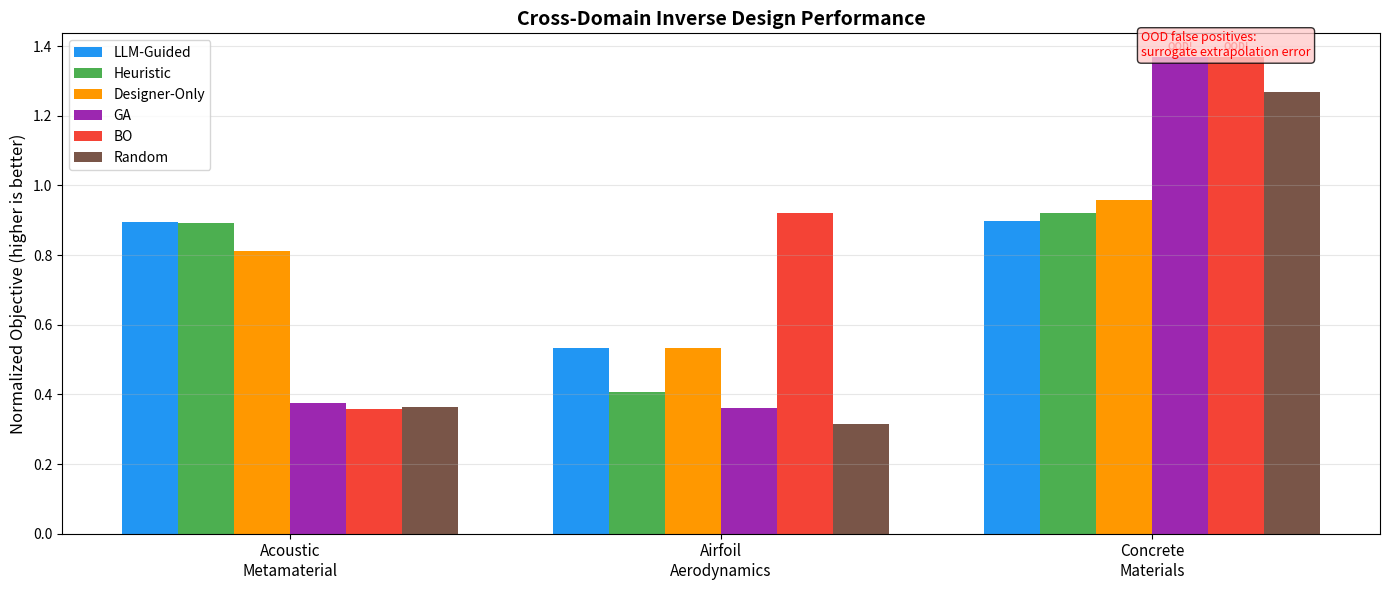
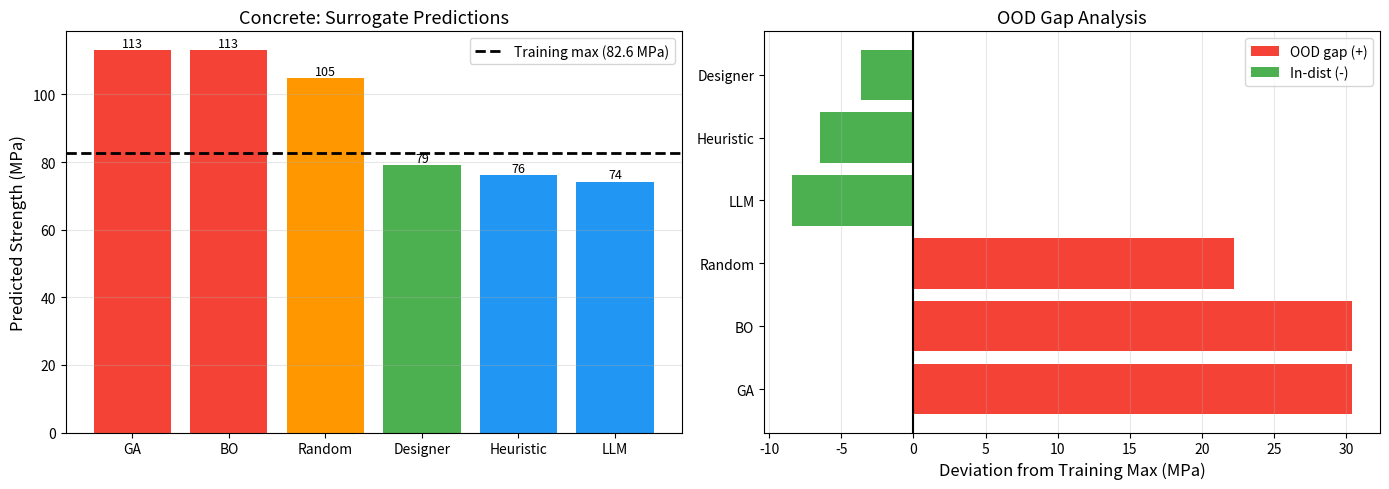
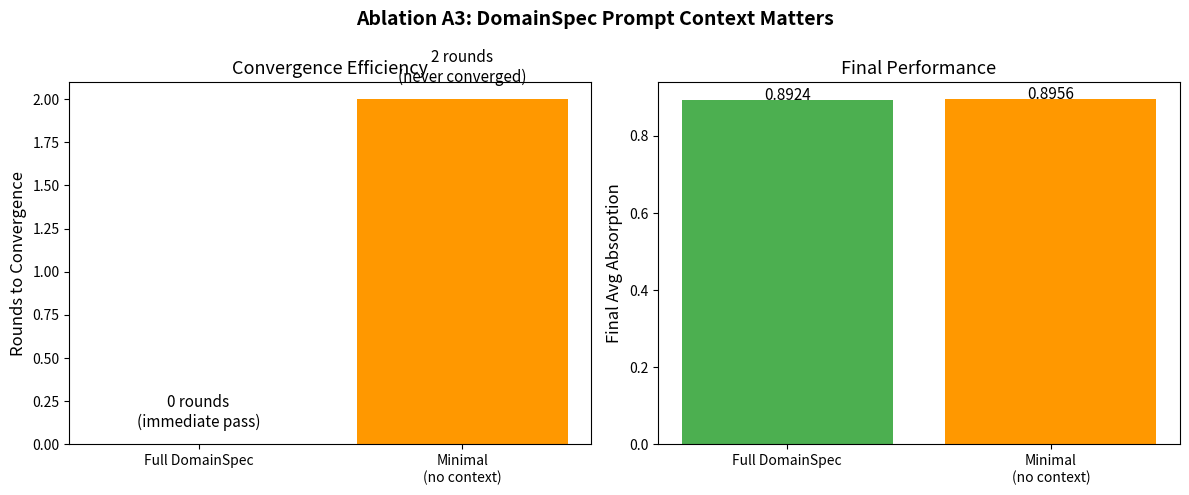
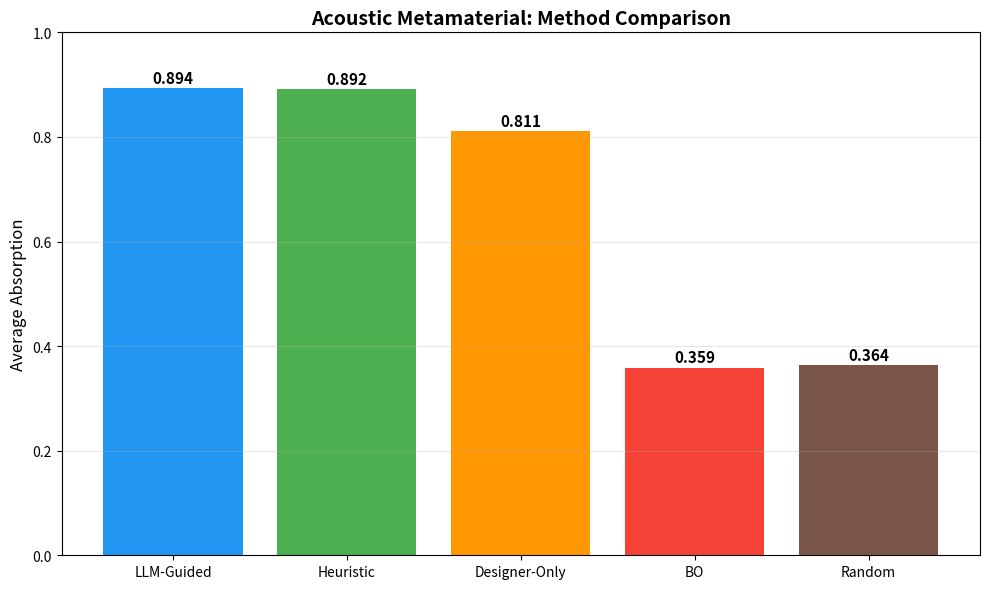
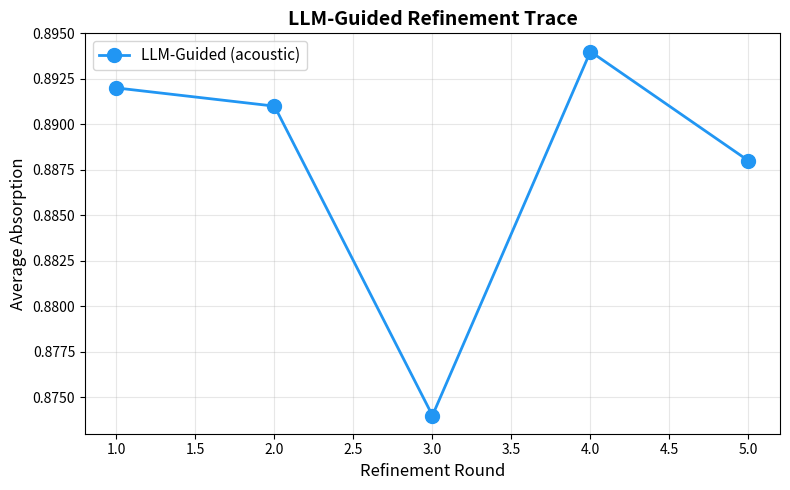
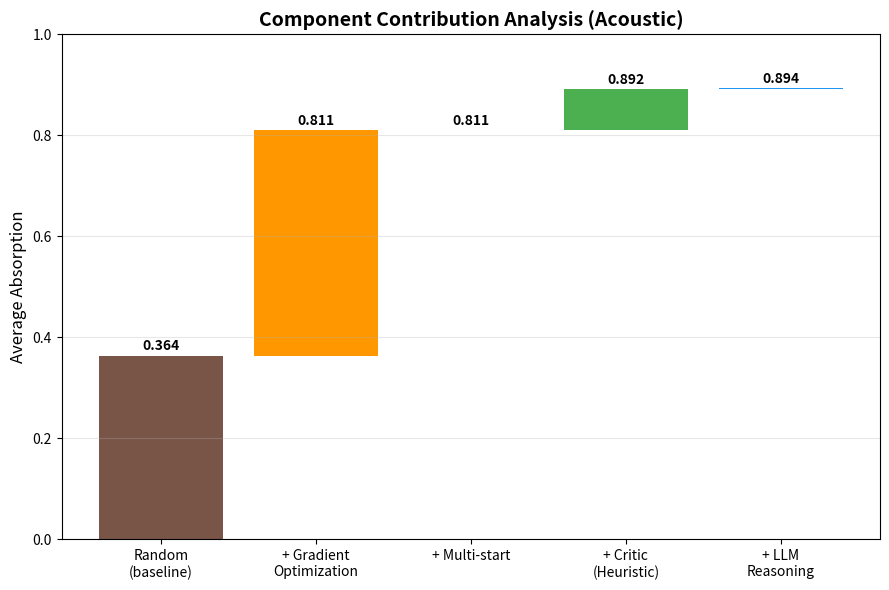

These figures' Python source, in order:
"""Generate all paper figures from benchmark results."""
import matplotlib
matplotlib.use('Agg')
import matplotlib.pyplot as plt
import numpy as np
import os

os.makedirs('results/figures', exist_ok=True)

# ============================================================
# Fig 1: Cross-domain main results bar chart
# ============================================================
domains = ['Acoustic\nMetamaterial', 'Airfoil\nAerodynamics', 'Concrete\nMaterials']
methods = ['LLM-Guided', 'Heuristic', 'Designer-Only', 'GA', 'BO', 'Random']
colors = ['#2196F3', '#4CAF50', '#FF9800', '#9C27B0', '#F44336', '#795548']

data = {
    'Acoustic\nMetamaterial': [0.894, 0.892, 0.811, 0.374, 0.359, 0.364],
    'Airfoil\nAerodynamics':  [0.534, 0.408, 0.533, 0.360, 0.920, 0.314],
    'Concrete\nMaterials':    [0.898, 0.921, 0.957, 1.368, 1.368, 1.269],
}

fig, ax = plt.subplots(figsize=(14, 6))
x = np.arange(len(domains))
width = 0.13

for i, method in enumerate(methods):
    vals = [data[d][i] for d in domains]
    bars = ax.bar(x + i*width, vals, width, label=method, color=colors[i])
    for bar, val in zip(bars, vals):
        if val > 1.3:
            ax.text(bar.get_x() + bar.get_width()/2, bar.get_height() + 0.02,
                   'OOD!', ha='center', fontsize=7, color='red', fontweight='bold')

ax.set_ylabel('Normalized Objective (higher is better)', fontsize=12)
ax.set_xticks(x + width * 2.5)
ax.set_xticklabels(domains, fontsize=11)
ax.legend(loc='upper left', fontsize=10)
ax.grid(axis='y', alpha=0.3)
ax.set_title('Cross-Domain Inverse Design Performance', fontsize=14, fontweight='bold')

ax.annotate('OOD false positives:\nsurrogate extrapolation error',
            xy=(2.3, 1.37), fontsize=9, color='red',
            bbox=dict(boxstyle='round,pad=0.3', facecolor='#ffcccc', alpha=0.8))

plt.tight_layout()
plt.savefig('results/figures/fig1_main_results.png', dpi=300)
plt.close()
print('Fig 1 saved')

# ============================================================
# Fig 2: Concrete OOD Analysis
# ============================================================
fig, (ax1, ax2) = plt.subplots(1, 2, figsize=(14, 5))

methods_conc = ['GA', 'BO', 'Random', 'Designer', 'Heuristic', 'LLM']
conc_vals = [113.0, 113.0, 104.8, 79.0, 76.1, 74.2]
conc_colors = ['#F44336','#F44336','#FF9800','#4CAF50','#2196F3','#2196F3']
bars = ax1.bar(methods_conc, conc_vals, color=conc_colors)
ax1.axhline(y=82.6, color='black', linestyle='--', linewidth=2, label='Training max (82.6 MPa)')
ax1.set_ylabel('Predicted Strength (MPa)', fontsize=12)
ax1.set_title('Concrete: Surrogate Predictions', fontsize=13)
ax1.legend(fontsize=10)
for bar, val in zip(bars, conc_vals):
    ax1.text(bar.get_x()+bar.get_width()/2, bar.get_height()+1, f'{val:.0f}',
            ha='center', fontsize=9)
ax1.grid(axis='y', alpha=0.3)

ax2.barh(['GA', 'BO', 'Random'], [30.4, 30.4, 22.2], color='#F44336', label='OOD gap (+)')
ax2.barh(['LLM', 'Heuristic', 'Designer'], [-8.4, -6.5, -3.6], color='#4CAF50', label='In-dist (-)')
ax2.axvline(x=0, color='black')
ax2.set_xlabel('Deviation from Training Max (MPa)', fontsize=12)
ax2.set_title('OOD Gap Analysis', fontsize=13)
ax2.legend(fontsize=10)
ax2.grid(axis='x', alpha=0.3)

plt.tight_layout()
plt.savefig('results/figures/fig2_concrete_ood.png', dpi=300)
plt.close()
print('Fig 2 saved')

# ============================================================
# Fig 3: Ablation -- Full vs Minimal Prompt
# ============================================================
fig, (ax1, ax2) = plt.subplots(1, 2, figsize=(12, 5))

prompts = ['Full DomainSpec', 'Minimal\n(no context)']
rounds_data = [0, 2]
avgs_data = [0.8924, 0.8956]

ax1.bar(prompts, rounds_data, color=['#4CAF50', '#FF9800'])
ax1.set_ylabel('Rounds to Convergence', fontsize=12)
ax1.set_title('Convergence Efficiency', fontsize=13)
for i, r in enumerate(rounds_data):
    ax1.text(i, r+0.1, f'{r} rounds\n(immediate pass)' if r==0 else f'{r} rounds\n(never converged)',
            ha='center', fontsize=11)

ax2.bar(prompts, avgs_data, color=['#4CAF50', '#FF9800'])
ax2.set_ylabel('Final Avg Absorption', fontsize=12)
ax2.set_title('Final Performance', fontsize=13)
for i, v in enumerate(avgs_data):
    ax2.text(i, v+0.001, f'{v:.4f}', ha='center', fontsize=11)

fig.suptitle('Ablation A3: DomainSpec Prompt Context Matters', fontsize=14, fontweight='bold')
plt.tight_layout()
plt.savefig('results/figures/fig3_ablation_prompt.png', dpi=300)
plt.close()
print('Fig 3 saved')

# ============================================================
# Fig 4: Acoustic domain -- method comparison
# ============================================================
fig, ax = plt.subplots(figsize=(10, 6))
ac_methods = ['LLM-Guided', 'Heuristic', 'Designer-Only', 'BO', 'Random']
ac_vals = [0.894, 0.892, 0.811, 0.359, 0.364]
ac_colors = ['#2196F3', '#4CAF50', '#FF9800', '#F44336', '#795548']
bars = ax.bar(ac_methods, ac_vals, color=ac_colors)
for bar, val in zip(bars, ac_vals):
    ax.text(bar.get_x()+bar.get_width()/2, bar.get_height()+0.01, f'{val:.3f}',
            ha='center', fontsize=11, fontweight='bold')
ax.set_ylabel('Average Absorption', fontsize=12)
ax.set_title('Acoustic Metamaterial: Method Comparison', fontsize=14, fontweight='bold')
ax.set_ylim(0, 1.0)
ax.grid(axis='y', alpha=0.3)
plt.tight_layout()
plt.savefig('results/figures/fig4_acoustic_detail.png', dpi=300)
plt.close()
print('Fig 4 saved')

# ============================================================
# Fig 5: Refinement trace
# ============================================================
fig, ax = plt.subplots(figsize=(8, 5))
rounds = [1, 2, 3, 4, 5]
acoustic_trace = [0.892, 0.891, 0.874, 0.894, 0.888]
ax.plot(rounds, acoustic_trace, 'o-', color='#2196F3', linewidth=2, markersize=10, label='LLM-Guided (acoustic)')
ax.set_xlabel('Refinement Round', fontsize=12)
ax.set_ylabel('Average Absorption', fontsize=12)
ax.set_title('LLM-Guided Refinement Trace', fontsize=14, fontweight='bold')
ax.legend(fontsize=11)
ax.grid(alpha=0.3)
plt.tight_layout()
plt.savefig('results/figures/fig5_refinement_trace.png', dpi=300)
plt.close()
print('Fig 5 saved')

# ============================================================
# Fig 6: Contribution waterfall
# ============================================================
fig, ax = plt.subplots(figsize=(9, 6))
components = ['Random\n(baseline)', '+ Gradient\nOptimization', '+ Multi-start', '+ Critic\n(Heuristic)', '+ LLM\nReasoning']
deltas = [0.364, 0.447, 0.000, 0.081, 0.002]
bottom = [0, 0.364, 0.811, 0.811, 0.892]
colors_wf = ['#795548', '#FF9800', '#FF9800', '#4CAF50', '#2196F3']
bars = ax.bar(components, deltas, bottom=bottom, color=colors_wf)
ax.set_ylabel('Average Absorption', fontsize=12)
ax.set_title('Component Contribution Analysis (Acoustic)', fontsize=14, fontweight='bold')
final_values = [0.364, 0.811, 0.811, 0.892, 0.894]
for i, (bar, v) in enumerate(zip(bars, final_values)):
    ax.text(bar.get_x()+bar.get_width()/2, v+0.01, f'{v:.3f}', ha='center', fontsize=10, fontweight='bold')
ax.set_ylim(0, 1.0)
ax.grid(axis='y', alpha=0.3)
plt.tight_layout()
plt.savefig('results/figures/fig6_contribution_waterfall.png', dpi=300)
plt.close()
print('Fig 6 saved')

print()
print('All 6 figures saved to results/figures/')
